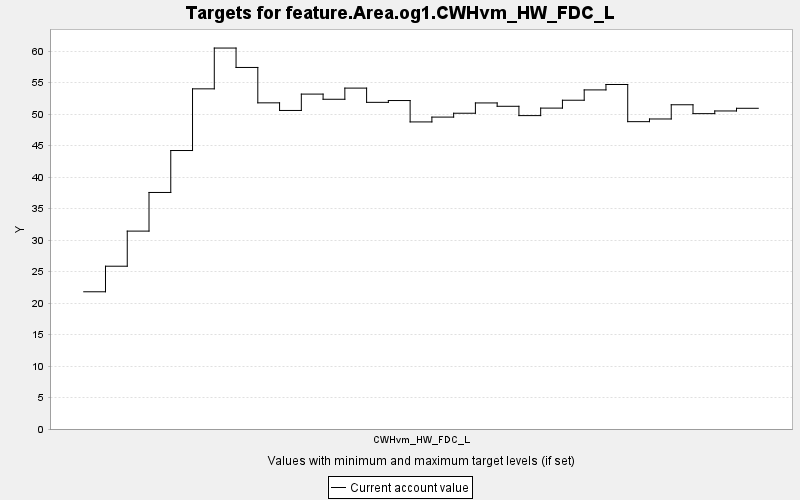

Data behind this chart, as committed beside it:
TARGET, PERIOD, YEAR, PERIODWIDTH, MINIMUM, MAXIMUM, MINWEIGHT, MAXWEIGHT, CURRENT, SUMMARY
feature.Area.og1.CWHvm_HW_FDC_L, 0, 0, 10.0, 0.0, 10000, 1.0, 1.0, 21.79, 0.0
feature.Area.og1.CWHvm_HW_FDC_L, 1, 10, 10.0, 0.0, 10000, 1.0, 1.0, 25.85, 0.0
feature.Area.og1.CWHvm_HW_FDC_L, 2, 20, 10.0, 0.0, 10000, 1.0, 1.0, 31.43, 0.0
feature.Area.og1.CWHvm_HW_FDC_L, 3, 30, 10.0, 0.0, 10000, 1.0, 1.0, 37.56, 0.0
feature.Area.og1.CWHvm_HW_FDC_L, 4, 40, 10.0, 0.0, 10000, 1.0, 1.0, 44.22, 0.0
feature.Area.og1.CWHvm_HW_FDC_L, 5, 50, 10.0, 0.0, 10000, 1.0, 1.0, 54.02, 0.0
feature.Area.og1.CWHvm_HW_FDC_L, 6, 60, 10.0, 0.0, 10000, 1.0, 1.0, 60.49, 0.0
feature.Area.og1.CWHvm_HW_FDC_L, 7, 70, 10.0, 0.0, 10000, 1.0, 1.0, 57.41, 0.0
feature.Area.og1.CWHvm_HW_FDC_L, 8, 80, 10.0, 0.0, 10000, 1.0, 1.0, 51.79, 0.0
feature.Area.og1.CWHvm_HW_FDC_L, 9, 90, 10.0, 0.0, 10000, 1.0, 1.0, 50.58, 0.0
feature.Area.og1.CWHvm_HW_FDC_L, 10, 100, 10.0, 0.0, 10000, 1.0, 1.0, 53.18, 0.0
feature.Area.og1.CWHvm_HW_FDC_L, 11, 110, 10.0, 0.0, 10000, 1.0, 1.0, 52.36, 0.0
feature.Area.og1.CWHvm_HW_FDC_L, 12, 120, 10.0, 0.0, 10000, 1.0, 1.0, 54.13, 0.0
feature.Area.og1.CWHvm_HW_FDC_L, 13, 130, 10.0, 0.0, 10000, 1.0, 1.0, 51.87, 0.0
feature.Area.og1.CWHvm_HW_FDC_L, 14, 140, 10.0, 0.0, 10000, 1.0, 1.0, 52.16, 0.0
feature.Area.og1.CWHvm_HW_FDC_L, 15, 150, 10.0, 0.0, 10000, 1.0, 1.0, 48.76, 0.0
feature.Area.og1.CWHvm_HW_FDC_L, 16, 160, 10.0, 0.0, 10000, 1.0, 1.0, 49.53, 0.0
feature.Area.og1.CWHvm_HW_FDC_L, 17, 170, 10.0, 0.0, 10000, 1.0, 1.0, 50.14, 0.0
feature.Area.og1.CWHvm_HW_FDC_L, 18, 180, 10.0, 0.0, 10000, 1.0, 1.0, 51.78, 0.0
feature.Area.og1.CWHvm_HW_FDC_L, 19, 190, 10.0, 0.0, 10000, 1.0, 1.0, 51.25, 0.0
feature.Area.og1.CWHvm_HW_FDC_L, 20, 200, 10.0, 0.0, 10000, 1.0, 1.0, 49.77, 0.0
feature.Area.og1.CWHvm_HW_FDC_L, 21, 210, 10.0, 0.0, 10000, 1.0, 1.0, 50.96, 0.0
feature.Area.og1.CWHvm_HW_FDC_L, 22, 220, 10.0, 0.0, 10000, 1.0, 1.0, 52.21, 0.0
feature.Area.og1.CWHvm_HW_FDC_L, 23, 230, 10.0, 0.0, 10000, 1.0, 1.0, 53.85, 0.0
feature.Area.og1.CWHvm_HW_FDC_L, 24, 240, 10.0, 0.0, 10000, 1.0, 1.0, 54.71, 0.0
feature.Area.og1.CWHvm_HW_FDC_L, 25, 250, 10.0, 0.0, 10000, 1.0, 1.0, 48.81, 0.0
feature.Area.og1.CWHvm_HW_FDC_L, 26, 260, 10.0, 0.0, 10000, 1.0, 1.0, 49.23, 0.0
feature.Area.og1.CWHvm_HW_FDC_L, 27, 270, 10.0, 0.0, 10000, 1.0, 1.0, 51.49, 0.0
feature.Area.og1.CWHvm_HW_FDC_L, 28, 280, 10.0, 0.0, 10000, 1.0, 1.0, 50.08, 0.0
feature.Area.og1.CWHvm_HW_FDC_L, 29, 290, 10.0, 0.0, 10000, 1.0, 1.0, 50.51, 0.0
feature.Area.og1.CWHvm_HW_FDC_L, 30, 300, 10.0, 0.0, 10000, 1.0, 1.0, 50.93, 0.0
